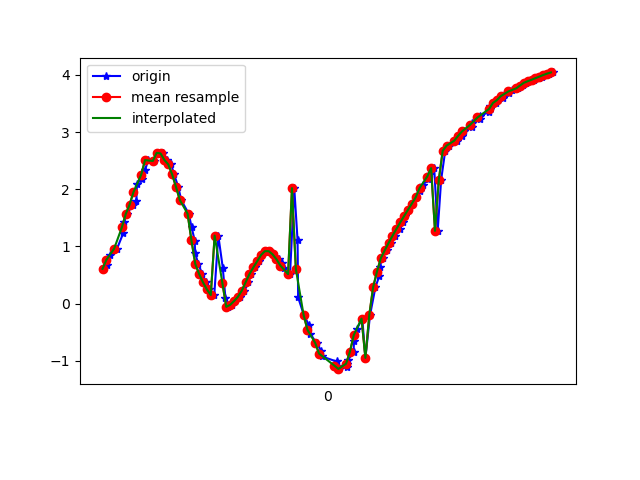

The data file committed next to this chart (first rows):
1618777845484, 1473529333358976, 0.6085791, -2.1006174, 9.552856
1618777845503, 1473529352589746, 0.6833, -2.19, 9.528
1618777845519, 1473529371820516, 0.8494, -2.15, 9.524
1618777845555, 1473529391051286, 0.9614, -2.166, 9.509
1618777845588, 1473529410282056, 1.24, -2.195, 9.47
1618777845590, 1473529429512826, 1.427, -2.165, 9.451
1618777845607, 1473529448743596, 1.566, -2.26, 9.406
1618777845636, 1473529467974366, 1.731, -2.262, 9.377
1618777845655, 1473529487205136, 1.803, -2.41, 9.326
1618777845658, 1473529506435906, 2.095, -2.586, 9.218
1618777845683, 1473529525666676, 2.178, -2.922, 9.097
1618777845699, 1473529544897446, 2.33, -3.361, 8.906
1618777845717, 1473529564128216, 2.509, -3.959, 8.607
1618777845748, 1473529583358986, 2.493, -4.593, 8.29
1618777845761, 1473529602589756, 2.635, -5.297, 7.813
1618777845791, 1473529621820526, 2.626, -5.826, 7.43
1618777845802, 1473529641051296, 2.505, -6.47, 6.921
1618777845813, 1473529660282066, 2.517, -7.093, 6.277
1618777845835, 1473529679512836, 2.434, -7.572, 5.725
1618777845850, 1473529698743606, 2.26, -8.005, 5.183
1618777845872, 1473529717974376, 2.041, -8.36, 4.689
1618777845887, 1473529737205146, 1.81, -8.66, 4.215
1618777845926, 1473529756435916, 1.572, -8.932, 3.712
1618777845941, 1473529775666686, 1.334, -9.187, 3.139
1618777845957, 1473529794897456, 1.099, -9.401, 2.54
1618777845959, 1473529814128226, 0.8804, -9.564, 1.948
1618777845976, 1473529833358996, 0.6914, -9.677, 1.382
1618777845996, 1473529852589766, 0.5163, -9.741, 0.9434
1618777846015, 1473529871820536, 0.3708, -9.768, 0.702
1618777846033, 1473529891051306, 0.2476, -9.78, 0.5784
1618777846058, 1473529910282076, 0.1511, -9.79, 0.4209
1618777846079, 1473529929512846, 1.189, -9.698, 0.7516
1618777846102, 1473529948743616, 0.6301, -9.775, 0.2874
1618777846116, 1473529968098578, 0.09113, -9.799, -0.1403
1618777846129, 1473529987329348, -0.05563, -9.789, -0.4533
1618777846150, 1473530006560118, -0.02158, -9.77, -0.7642
1618777846167, 1473530025790888, 0.04334, -9.746, -1.028
1618777846192, 1473530045021658, 0.1183, -9.729, -1.175
1618777846214, 1473530064252428, 0.2234, -9.721, -1.219
1618777846235, 1473530083483198, 0.3718, -9.716, -1.225
1618777846248, 1473530102713968, 0.5156, -9.709, -1.231
1618777846269, 1473530121944738, 0.6321, -9.703, -1.222
1618777846289, 1473530141175508, 0.7405, -9.711, -1.092
1618777846302, 1473530160406278, 0.8495, -9.736, -0.7293
1618777846330, 1473530179637048, 0.9173, -9.755, -0.1984
1618777846346, 1473530198867818, 0.9171, -9.747, 0.4384
1618777846361, 1473530218098588, 0.8612, -9.708, 1.023
1618777846395, 1473530237329358, 0.7746, -9.659, 1.467
1618777846410, 1473530256560128, 0.7028, -9.609, 1.793
1618777846417, 1473530275790898, 0.6302, -9.554, 2.091
1618777846450, 1473530295021668, 0.5158, -9.477, 2.44
1618777846472, 1473530314252438, 2.019, -9.085, 3.069
1618777846489, 1473530333483208, 1.108, -9.191, 3.216
1618777846492, 1473530352713978, 0.1102, -9.128, 3.564
1618777846521, 1473530371944748, -0.193, -8.942, 4.005
1618777846548, 1473530391175518, -0.3765, -8.699, 4.498
1618777846555, 1473530410406288, -0.5342, -8.361, 5.084
1618777846587, 1473530429637058, -0.6843, -7.903, 5.754
1618777846611, 1473530448867828, -0.8216, -7.316, 6.468
1618777846615, 1473530468098598, -0.9231, -6.582, 7.202
1618777846691, 1473530487329368, -1.011, -5.685, 7.918
... 61 more rows
